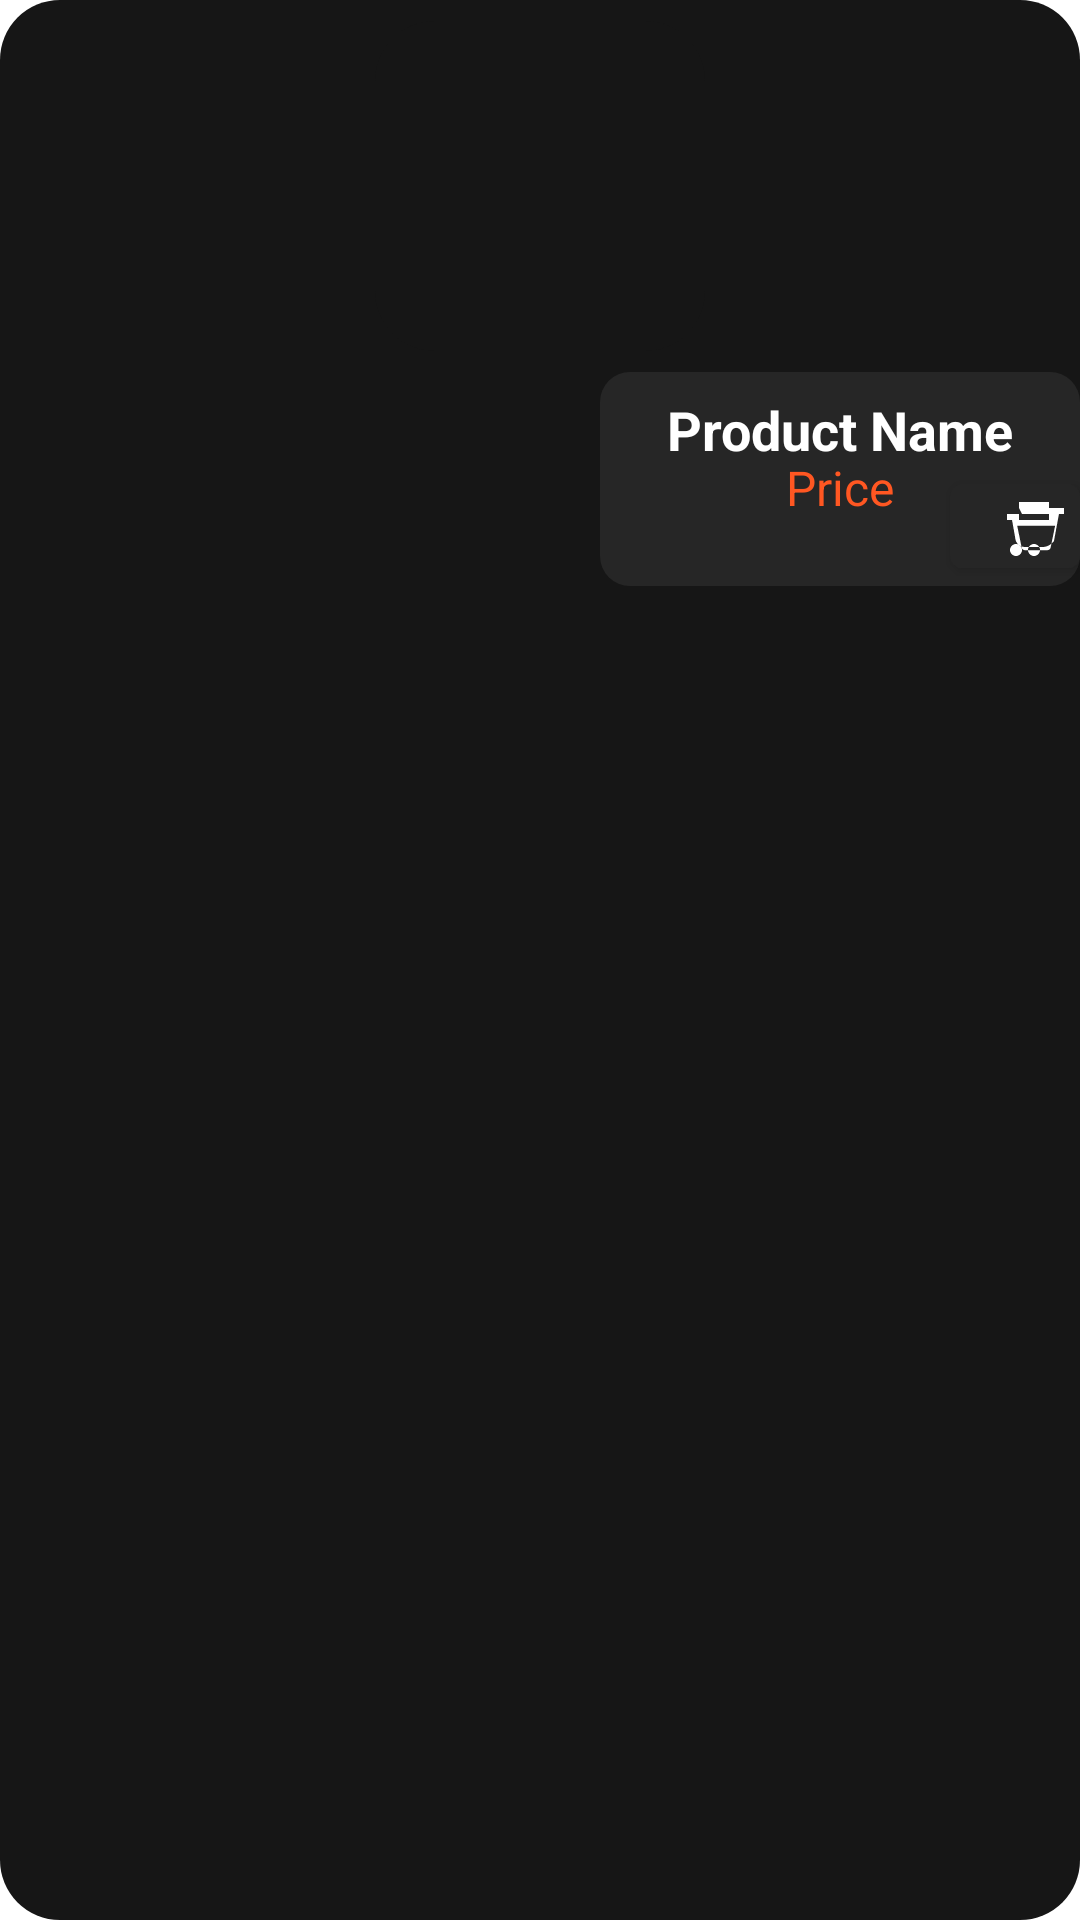

This screen was rendered from an Android layout file. Write that file and the resources it references.
<!-- AndroidManifest.xml: application theme Theme.MyApplication -->
<!-- res/layout/product_item.xml -->
<?xml version="1.0" encoding="utf-8"?>
<androidx.constraintlayout.widget.ConstraintLayout xmlns:android="http://schemas.android.com/apk/res/android"
    xmlns:app="http://schemas.android.com/apk/res-auto"
    xmlns:tools="http://schemas.android.com/tools"
    android:layout_width="160dp"
    android:layout_height="wrap_content"
    android:background="@drawable/carousel_border"
    android:layout_marginBottom="16dp"
    >

    
    <ImageView
        android:id="@+id/product_image"
        android:layout_width="110dp"
        android:layout_height="110dp"
        android:layout_marginTop="7dp"
        android:layout_marginStart="16dp"
        android:layout_marginEnd="16dp"

        android:scaleType="centerCrop"
        android:src="@drawable/default_image"
        android:background="@drawable/carousel_border"
        app:layout_constraintStart_toStartOf="parent"
        app:layout_constraintEnd_toEndOf="parent"
        app:layout_constraintTop_toTopOf="parent" />

    <androidx.constraintlayout.widget.ConstraintLayout
        android:layout_width="160dp"
        android:layout_height="wrap_content"
        app:layout_constraintTop_toBottomOf="@+id/product_image"
        tools:ignore="MissingConstraints"
        android:layout_marginTop="7dp"
        android:paddingTop="7dp"
        android:background="@drawable/bottom_prod"
        app:layout_constraintEnd_toEndOf="parent"
       >
        
        <TextView
            android:id="@+id/product_name_txt"
            android:layout_width="wrap_content"
            android:layout_height="wrap_content"
            android:gravity="center"
            android:text="Product Name"
            android:textColor="#FFFFFF"
            android:textSize="18sp"
            android:textStyle="bold"
            app:layout_constraintEnd_toEndOf="parent"
            app:layout_constraintStart_toStartOf="parent"
             />

        
        <TextView
            android:id="@+id/produt_price_txt"
            android:layout_width="wrap_content"
            android:layout_height="wrap_content"
            android:layout_marginTop="-4dp"
            android:gravity="center"
            android:text="Price"
            android:textColor="#FF5722"
            android:textSize="16sp"
            app:layout_constraintEnd_toEndOf="parent"
            app:layout_constraintStart_toStartOf="parent"
            app:layout_constraintTop_toBottomOf="@+id/product_name_txt" />

        
        <Button
            android:id="@+id/Add_product_btn"
            android:layout_width="wrap_content"
            android:layout_height="wrap_content"
            android:backgroundTint="#262626"
            android:drawableLeft="@drawable/ic_cart_icon"
            android:drawablePadding="0dp"
            android:minWidth="40dp"
            android:minHeight="40dp"
            android:text=""
            android:paddingBottom="-28dp"
            android:paddingRight="-5dp"
            app:layout_constraintTop_toBottomOf="@+id/product_name_txt"
            app:layout_constraintBottom_toBottomOf="parent"
            app:layout_constraintEnd_toEndOf="parent" />
    </androidx.constraintlayout.widget.ConstraintLayout>
</androidx.constraintlayout.widget.ConstraintLayout>
<!-- resources referenced by this layout -->
<resources>
  <!-- drawable bottom_prod (drawable) -->
  <?xml version="1.0" encoding="utf-8"?>
  <shape xmlns:android="http://schemas.android.com/apk/res/android">
      <corners android:radius="10dp" />
      <solid android:color="#262626" /> 
  </shape>
  <!-- drawable carousel_border (drawable) -->
  <?xml version="1.0" encoding="utf-8"?>
  <shape xmlns:android="http://schemas.android.com/apk/res/android">
      <corners android:radius="20dp" />
      <solid android:color="#161616" /> 
  </shape>
  <!-- drawable ic_cart_icon (drawable) -->
  <?xml version="1.0" encoding="utf-8"?>
  <vector xmlns:android="http://schemas.android.com/apk/res/android"
      android:width="24dp"
      android:height="24dp"
      android:viewportWidth="24"
      android:viewportHeight="24">
      <path
          android:fillColor="#FFFFFF"
          android:fillType="evenOdd"
          android:pathData="M7,4V2h10v2h5v2h-1.68l-1.67,9.03C18.15,15.69 16.76,17 14.96,17H9.04c-1.8,0-3.19-1.31-3.29-2.97L4.68,8H3V6h5zm1,2H7v2h10V6H8zM6.4,9.91l1.5,7.3c0.1,0.5,0.56,0.85,1.07,0.85h7.5c0.51,0,0.97-0.35,1.07-0.85l1.5-7.3H6.4zM12,20c-1.1,0-2-0.9-2-2s0.9-2,2-2 2,0.9,2,2-0.9,2-2,2zM6,20c-1.1,0-2-0.9-2-2s0.9-2,2-2 2,0.9,2,2-0.9,2-2,2z"/>
  </vector>
  <style name="Theme.MyApplication" parent="Theme.MaterialComponents.DayNight">
          
          <item name="colorPrimary">#D32F2F</item> 
          <item name="colorPrimaryVariant">#B71C1C</item> 
          <item name="colorOnPrimary">@color/white</item> 
  
          
  
  
          
          <item name="colorSecondary">#D32F2F</item>
          <item name="colorSecondaryVariant">#B71C1C</item>
          <item name="colorOnSecondary">@color/white</item>
  
          
          <item name="android:statusBarColor" tools:targetApi="l">?attr/colorPrimaryVariant</item>
  
          
          <item name="android:textColorPrimary">#FFFFFF</item> 
          <item name="android:actionBarStyle">@style/CustomActionBarStyle</item> 
      </style>
  <color name="white">#FFFFFFFF</color>
  <style name="CustomActionBarStyle" parent="Widget.AppCompat.ActionBar">
          <item name="android:titleTextColor" tools:ignore="NewApi">#FFFFFF</item> 
          <item name="android:background">#D32F2F</item> 
      </style>
</resources>
